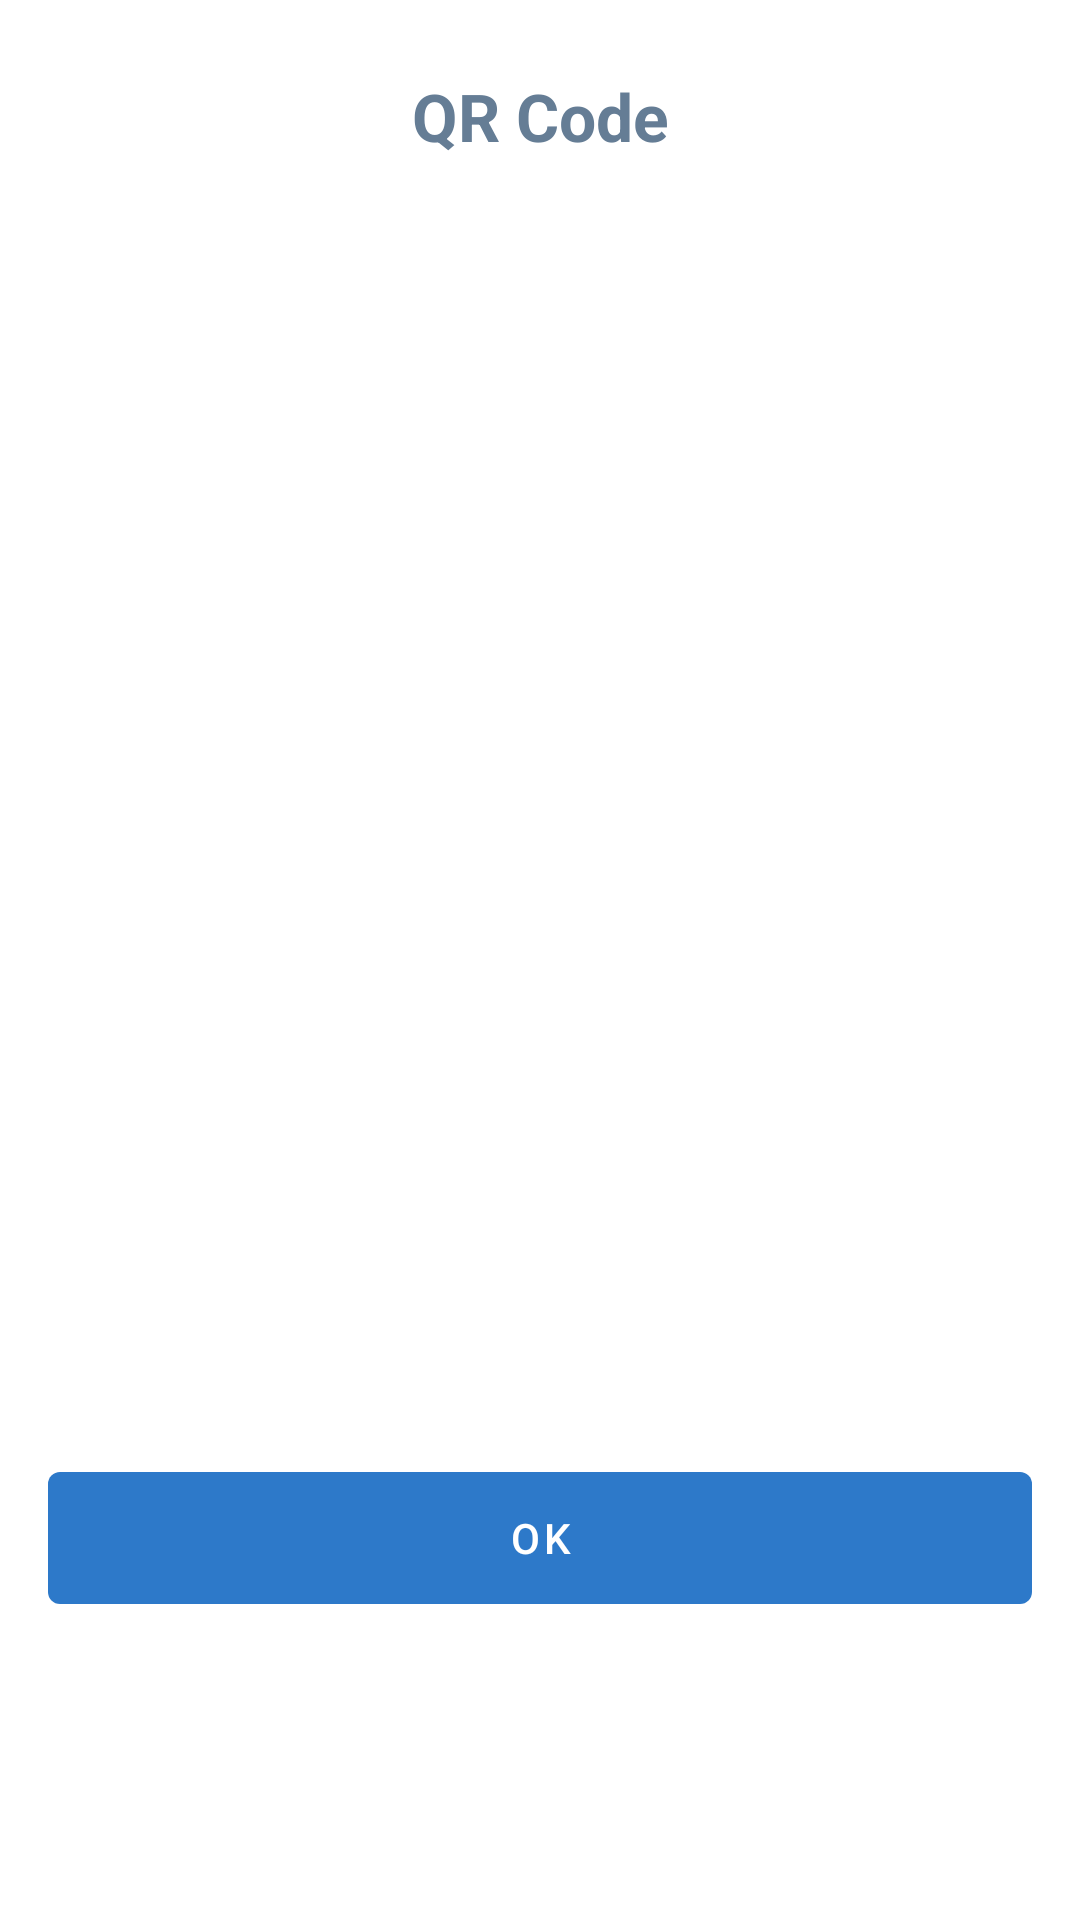

Reconstruct the res/layout file that produces this screen, plus the resources it refers to.
<!-- AndroidManifest.xml: application theme AppTheme -->
<!-- res/layout/dialog_account_qrcode.xml -->
<?xml version="1.0" encoding="utf-8"?>
<layout xmlns:android="http://schemas.android.com/apk/res/android"
    xmlns:app="http://schemas.android.com/apk/res-auto"
    xmlns:tools="http://schemas.android.com/tools"
    tools:ignore="RtlHardcoded">

    <androidx.constraintlayout.widget.ConstraintLayout
        android:layout_width="match_parent"
        android:layout_height="wrap_content"
        android:background="@color/white">

        <androidx.appcompat.widget.AppCompatTextView
            android:id="@+id/title"
            android:layout_width="0dp"
            android:layout_height="wrap_content"
            android:layout_margin="24dp"
            android:gravity="center"
            android:text="@string/accountid_qrcode"
            android:textColor="@color/text_info"
            android:textSize="22sp"
            android:textStyle="bold"
            app:layout_constraintLeft_toLeftOf="parent"
            app:layout_constraintRight_toRightOf="parent"
            app:layout_constraintTop_toTopOf="parent" />


        <androidx.appcompat.widget.AppCompatImageView
            android:id="@+id/qr_image"
            android:layout_width="300dp"
            android:layout_height="300dp"
            android:layout_marginTop="20dp"
            android:gravity="center"
            app:layout_constraintLeft_toLeftOf="parent"
            app:layout_constraintRight_toRightOf="parent"
            app:layout_constraintTop_toBottomOf="@+id/title"/>

        <com.google.android.material.button.MaterialButton
            android:id="@+id/positive"
            style="@style/Widget.MaterialComponents.Button.UnelevatedButton"
            android:layout_width="0dp"
            android:layout_height="@dimen/button_default_height"
            android:layout_marginLeft="16dp"
            android:layout_marginTop="20dp"
            android:layout_marginRight="16dp"
            android:layout_marginBottom="8dp"
            android:text="@string/action_ok"
            android:theme="@style/ThemeOverlay.Accent"
            app:layout_constraintBottom_toBottomOf="parent"
            app:layout_constraintLeft_toLeftOf="parent"
            app:layout_constraintRight_toRightOf="parent"
            app:layout_constraintTop_toBottomOf="@+id/qr_image" />

    </androidx.constraintlayout.widget.ConstraintLayout>

</layout>
<!-- resources referenced by this layout -->
<resources>
  <color name="text_info">#657D95</color>
  <color name="white">#FFFFFF</color>
  <dimen name="button_default_height">56dp</dimen>
  <string name="accountid_qrcode">QR Code</string>
  <string name="action_ok">OK</string>
  <style name="ThemeOverlay.Accent" parent="ThemeOverlay.MaterialComponents.Light">
          <item name="colorPrimary">@color/colorAccent</item>
          <item name="colorPrimaryDark">@color/colorAccent</item>
          <item name="colorAccent">@color/colorAccent</item>
      </style>
  <style name="AppTheme" parent="Theme.MaterialComponents.Light.NoActionBar">
          <item name="colorPrimary">@color/white</item>
          <item name="colorPrimaryDark">@color/white</item>
          <item name="colorAccent">@color/colorAccent</item>
          <item name="materialButtonStyle">@style/Button</item>
          <item name="android:windowLightStatusBar">true</item>
          <item name="actionBarStyle">@style/MyActionBarStyle</item>
          <item name="actionBarTheme">@style/MyActionBarTheme</item>
      </style>
  <color name="colorAccent">#2D79C9</color>
  <style name="Button" parent="Widget.MaterialComponents.Button">
          <item name="android:textAllCaps">false</item>
          <item name="android:textStyle">normal</item>
      </style>
  <style name="MyActionBarStyle" parent="Widget.MaterialComponents.ActionBar.Primary">
          <item name="elevation">0dp</item>
          <item name="background">@drawable/actionbar_background</item>
          <item name="android:background">@drawable/actionbar_background</item>
      </style>
  <style name="MyActionBarTheme" parent="Widget.MaterialComponents.ActionBar.Primary">
          <item name="titleTextStyle">@style/MyTitleTextStyle</item>
          <item name="fontFamily">sans-serif</item>
          <item name="android:fontFamily">sans-serif</item>
          <item name="titleTextColor">#242e42</item>
          <item name="android:titleTextColor">#242e42</item>
          <item name="android:textColor">#242e42</item>
          <item name="android:textColorPrimary">#242e42</item>
          <item name="android:textStyle">normal</item>
      </style>
  <!-- drawable actionbar_background (drawable) -->
  <?xml version="1.0" encoding="utf-8"?>
  <layer-list xmlns:android="http://schemas.android.com/apk/res/android">
      <item>
          <shape>
              <solid android:color="?attr/colorPrimary" />
          </shape>
      </item>
  
      <item android:gravity="bottom">
          <shape>
              <size android:height="1px" />
              <solid android:color="#ffb0bcc7" />
          </shape>
      </item>
  
  </layer-list>
  <style name="MyTitleTextStyle" parent="TextAppearance.MaterialComponents.Headline6">
          <item name="fontFamily">sans-serif</item>
          <item name="android:fontFamily">sans-serif</item>
          <item name="titleTextColor">#242e42</item>
          <item name="android:titleTextColor">#242e42</item>
          <item name="android:textColor">#242e42</item>
          <item name="android:textColorPrimary">#242e42</item>
          <item name="android:textStyle">normal</item>
      </style>
</resources>
